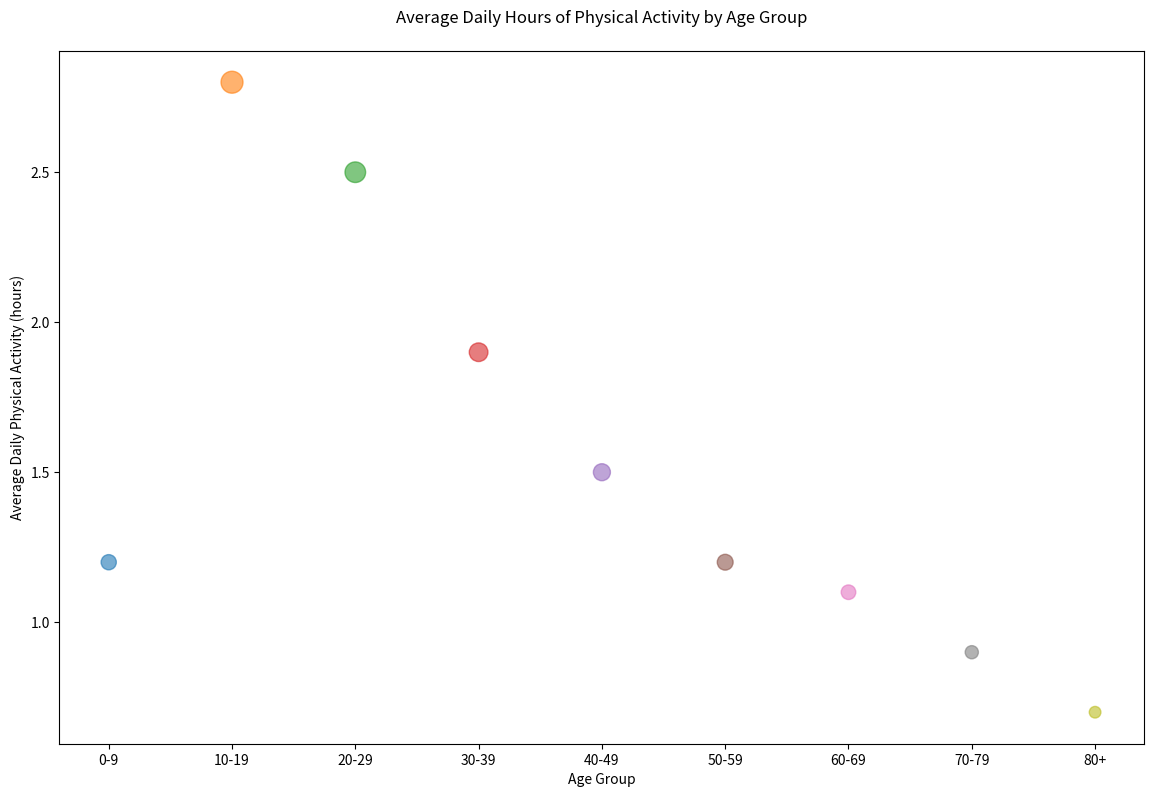

Reproduce this figure in Python.

import matplotlib.pyplot as plt

# Data
age_groups = ['0-9', '10-19', '20-29', '30-39', '40-49', '50-59', '60-69', '70-79', '80+']
physical_activity = [1.2, 2.8, 2.5, 1.9, 1.5, 1.2, 1.1, 0.9, 0.7]
number_of_participants = [120000, 250000, 220000, 180000, 150000, 130000, 110000, 90000, 70000]

# Custom colors
colors = ['#1f77b4', '#ff7f0e', '#2ca02c', '#d62728', '#9467bd', '#8c564b', '#e377c2', '#7f7f7f', '#bcbd22']

# Set figure size
plt.figure(figsize=(14, 9))

# Scatter plot with bubble sizes
bubble_sizes = [n / 1000 for n in number_of_participants]  # Scaling the number of participants for bubble size
plt.scatter(age_groups, physical_activity, s=bubble_sizes, c=colors, alpha=0.6)

# Labels and title
plt.xlabel('Age Group')
plt.ylabel('Average Daily Physical Activity (hours)')
plt.title('Average Daily Hours of Physical Activity by Age Group', pad=20)

# Show plot
plt.show()
